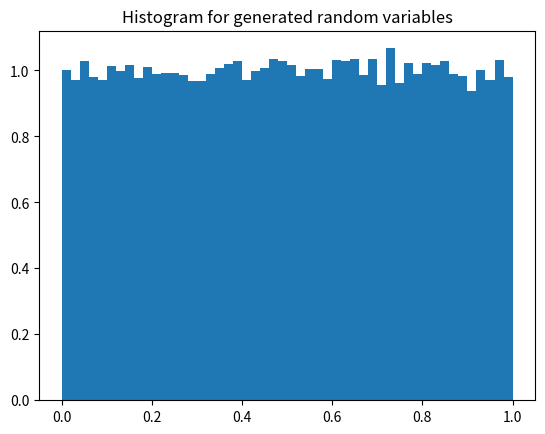
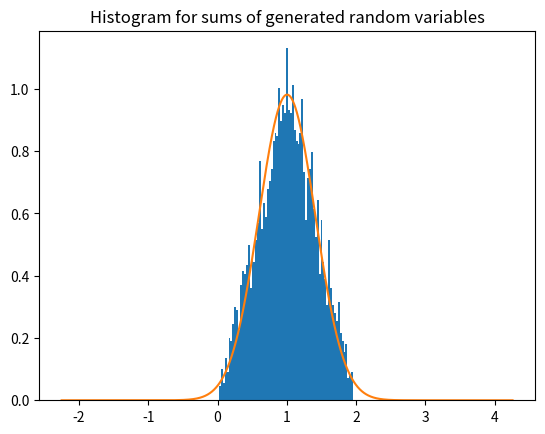
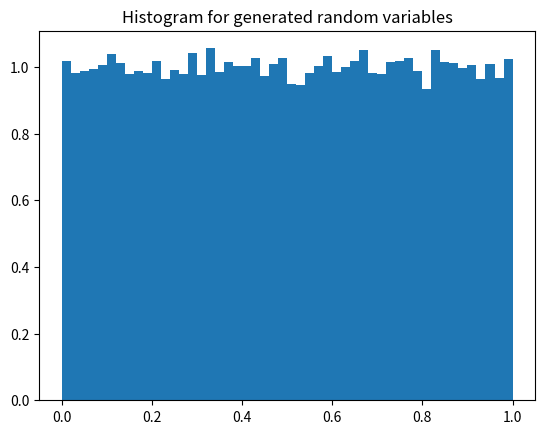
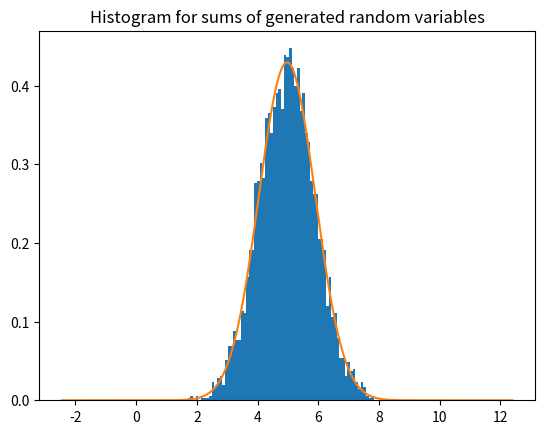
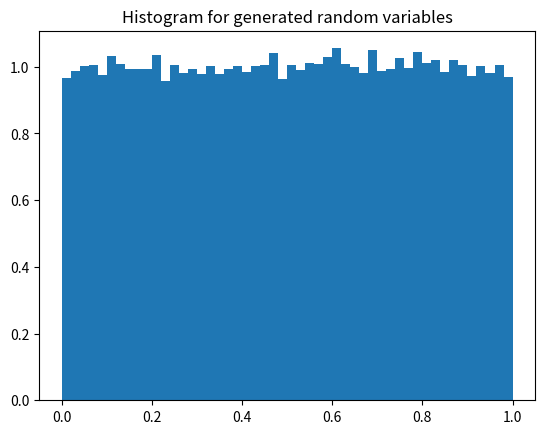
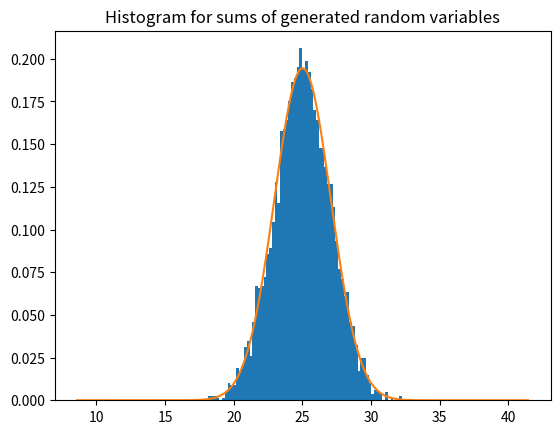
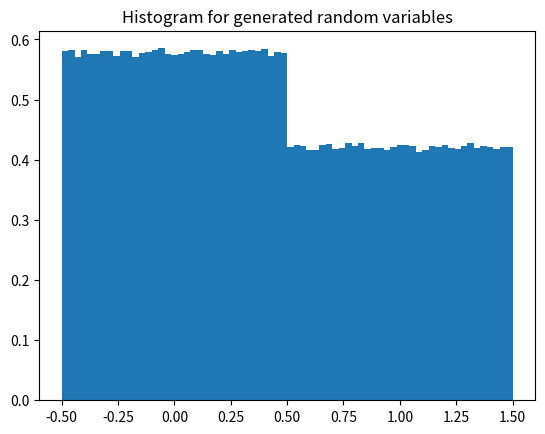
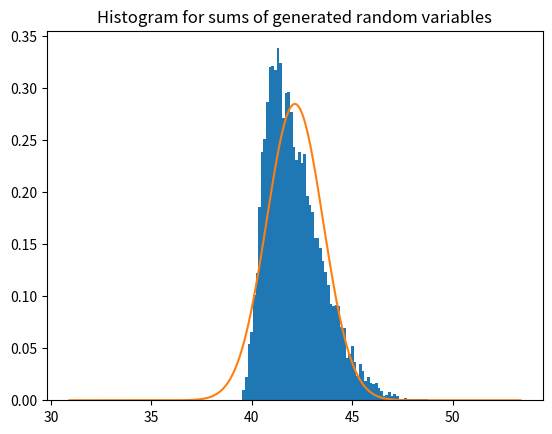
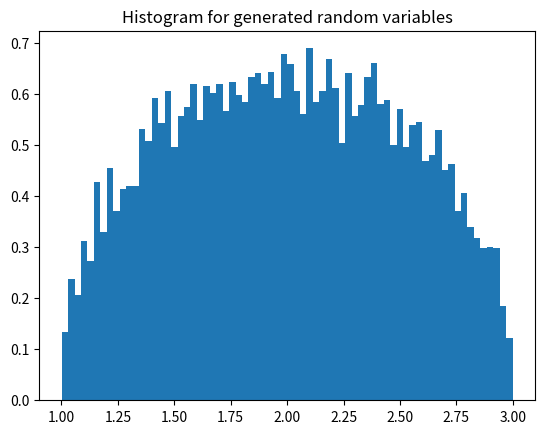
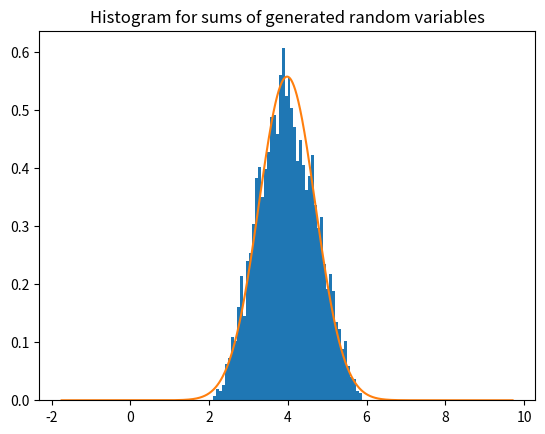
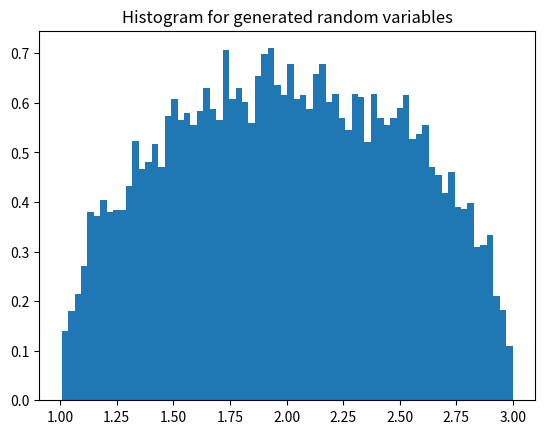
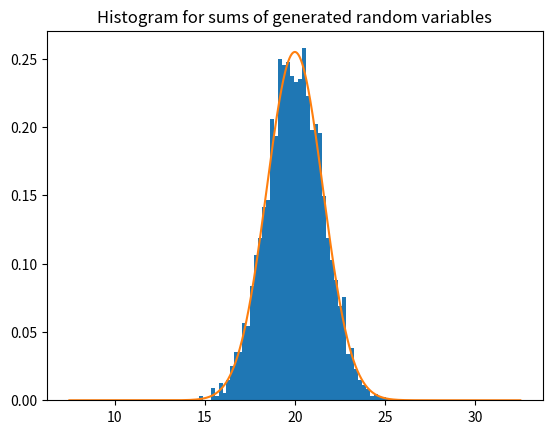
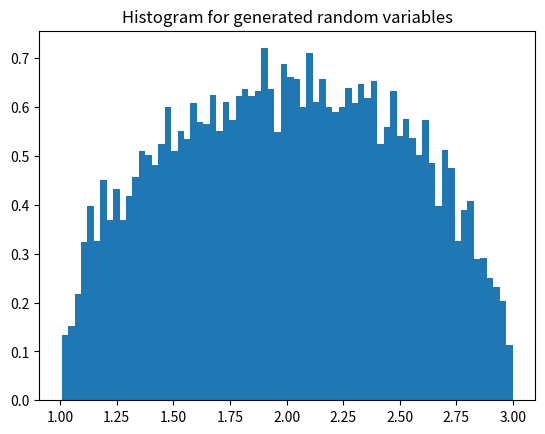
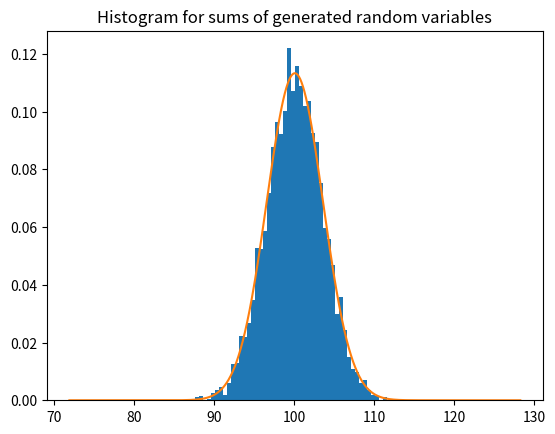

Python code for these plots, in order:
# -*- coding: utf-8 -*-
"""
Created on Tue Jun  9 18:44:31 2020

[redacted]
"""
import numpy as np
import random
import matplotlib.pyplot as plt
from scipy import stats
from scipy.stats import semicircular
#Experiment 1-2-3
LOV = [2,10,50]
for values in LOV:
    s = np.random.uniform(0, 1, 100000)
    total = []
    for i in range(4000):
        total.append(sum(random.choices(s,k=values)))#it randomly choose from s list
    print("Sample mean is:",np.mean(total))
    print("Sample standart deviation is:",np.std(total))
    plt.figure()
    plt.title("Histogram for generated random variables")
    plt.hist(s,50,cumulative=0,density=True)
    plt.show()
    plt.figure()
    plt.title("Histogram for sums of generated random variables")
    plt.hist(total,70,cumulative=0,density=True)
    mu = np.mean(total) #this part for normal curve. It is same in all experiments. 
    sigma = np.std(total)
    x = np.linspace(mu - 8*sigma, mu + 8*sigma, 4000)
    plt.plot(x, stats.norm.pdf(x, mu, sigma))
    plt.show()
    print("\n--------------------------\n")



#Experiment 4
total = []
bigs = [] #total samples
for j in range(10000):
    s = []
    for i in range (100):
        if(sum(s)>40):
            temp = np.random.uniform(-0.5,0.5)
            s.append(temp)
            bigs.append(temp)
        else:
            temp = np.random.uniform(0.5,1.5)
            bigs.append(temp)
            s.append(temp)
    total.append(sum(s))

print("Sample mean is:",np.mean(total))
print("Sample standart deviation is:",np.std(total))
plt.figure()
plt.title("Histogram for generated random variables")
plt.hist(bigs,70,cumulative=0,density=True)
plt.show()
plt.figure()
plt.title("Histogram for sums of generated random variables")
plt.hist(total,70,cumulative=0,density=True)
mu = np.mean(total)
sigma = np.std(total)
x = np.linspace(mu - 8*sigma, mu + 8*sigma, 4000)
plt.plot(x, stats.norm.pdf(x, mu, sigma))
plt.show()
print("\n--------------------------\n")





#Experiment 5-6-7
for values in LOV:
    s = semicircular.rvs(2, 1,10000)
    total = []
    for i in range(4000):
        total.append(sum(random.choices(s,k=values)))
    print("Sample mean is:",np.mean(total))
    print("Sample standart deviation is:",np.std(total))
    plt.figure()
    plt.title("Histogram for generated random variables")
    plt.hist(s,70,cumulative=0,density=True)
    plt.show()
    plt.figure()
    plt.title("Histogram for sums of generated random variables")
    plt.hist(total,50,cumulative=0,density=True)
    mu = np.mean(total)
    sigma = np.std(total)
    x = np.linspace(mu - 8*sigma, mu + 8*sigma, 4000)
    plt.plot(x, stats.norm.pdf(x, mu, sigma))
    plt.show()
    print("\n--------------------------\n")
    
    